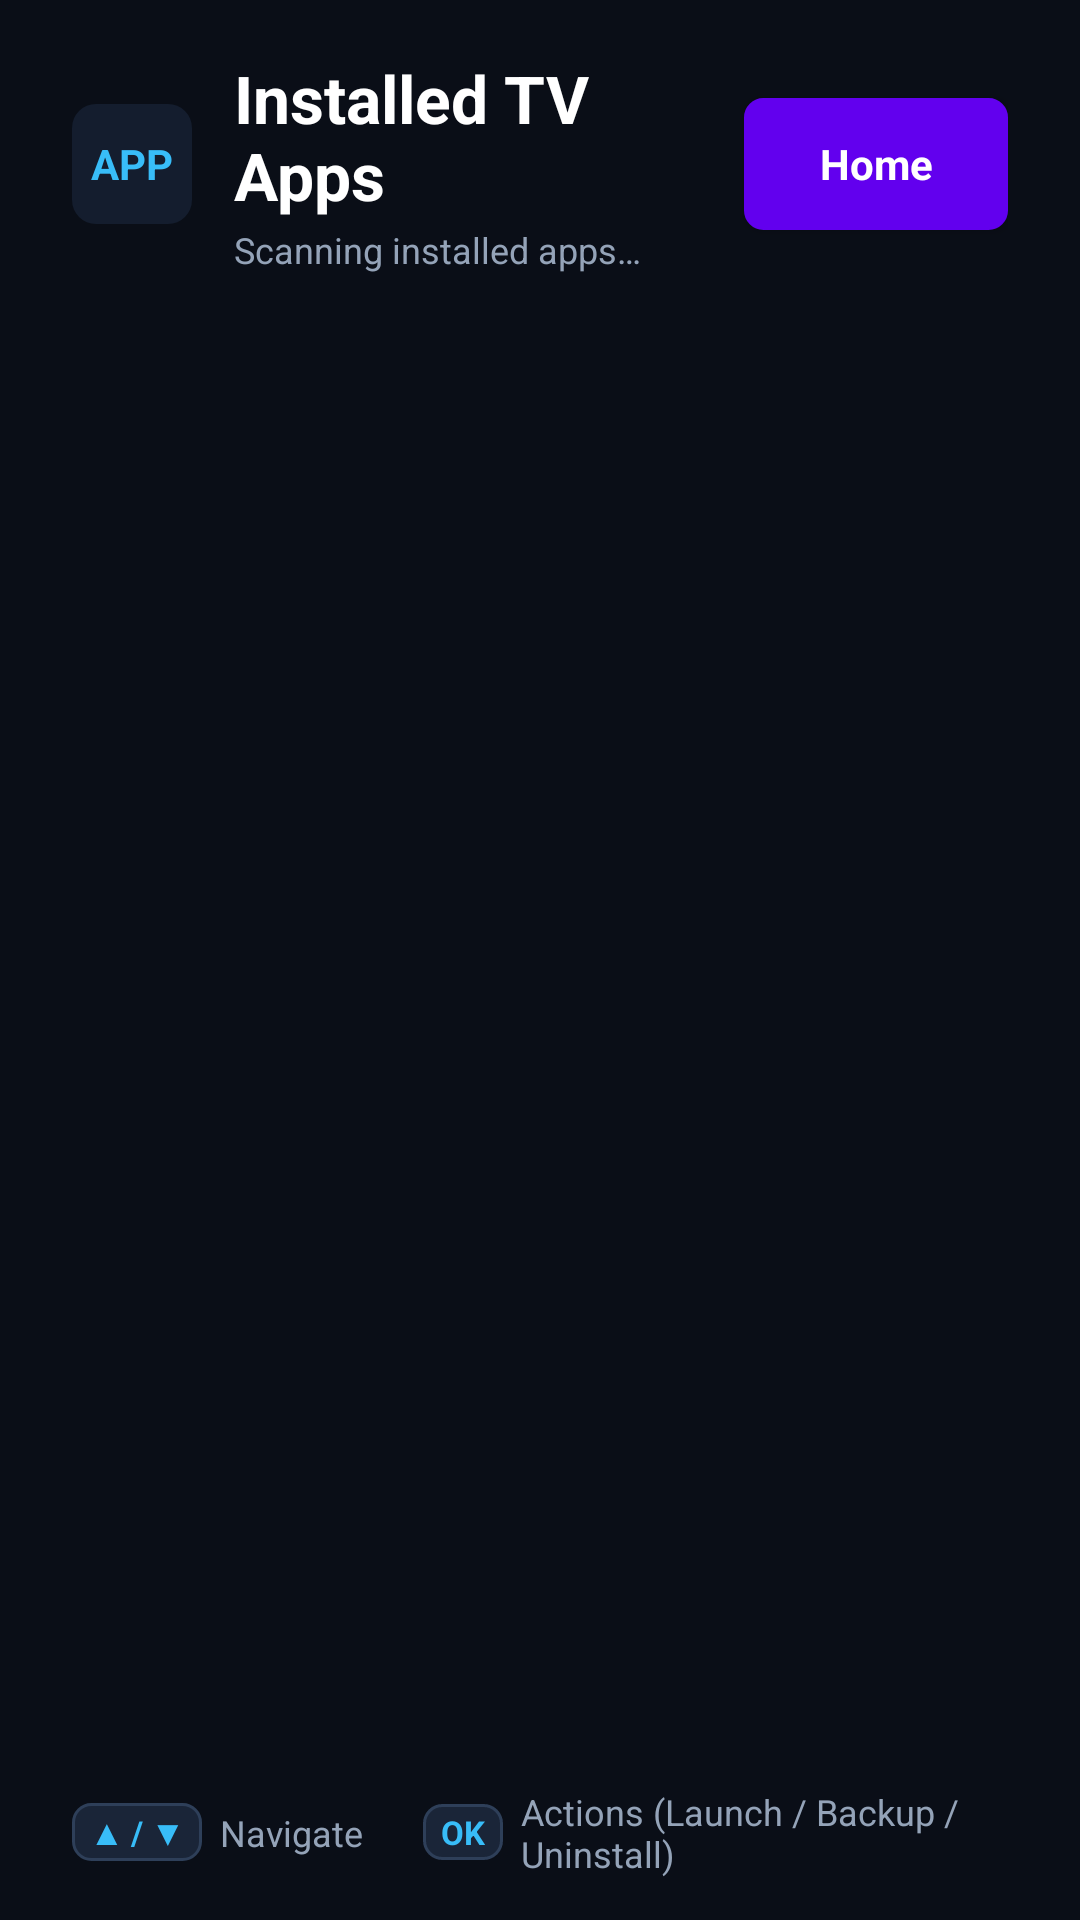

Produce the Android XML layout that renders to this screen, including the resource entries it uses.
<!-- AndroidManifest.xml: fallback theme Theme.MaterialComponents.DayNight.NoActionBar -->
<!-- res/layout/activity_app_manager.xml -->
<?xml version="1.0" encoding="utf-8"?>
<LinearLayout xmlns:android="http://schemas.android.com/apk/res/android"
    android:layout_width="match_parent"
    android:layout_height="match_parent"
    android:background="@color/bg"
    android:orientation="vertical"
    android:paddingLeft="24dp"
    android:paddingTop="18dp"
    android:paddingRight="24dp"
    android:paddingBottom="14dp">

    
    <LinearLayout
        android:layout_width="match_parent"
        android:layout_height="wrap_content"
        android:gravity="center_vertical"
        android:orientation="horizontal">

        <TextView
            android:layout_width="40dp"
            android:layout_height="40dp"
            android:background="@drawable/badge_box"
            android:gravity="center"
            android:text="APP"
            android:textColor="@color/accent"
            android:textSize="14sp"
            android:textStyle="bold" />

        <LinearLayout
            android:layout_width="0dp"
            android:layout_height="wrap_content"
            android:layout_marginLeft="14dp"
            android:layout_weight="1"
            android:orientation="vertical">

            <TextView
                android:layout_width="wrap_content"
                android:layout_height="wrap_content"
                android:text="@string/installed_apps"
                android:textColor="@color/text"
                android:textSize="22sp"
                android:textStyle="bold" />

            <TextView
                android:id="@+id/text_app_count"
                android:layout_width="wrap_content"
                android:layout_height="wrap_content"
                android:layout_marginTop="2dp"
                android:text="@string/loading_apps"
                android:textColor="@color/text_secondary"
                android:textSize="12sp" />
        </LinearLayout>

        <Button
            android:id="@+id/button_back_apps"
            style="@style/ActionButton"
            android:text="@string/home" />
    </LinearLayout>

    
    <FrameLayout
        android:layout_width="match_parent"
        android:layout_height="0dp"
        android:layout_marginTop="12dp"
        android:layout_weight="1">

        <ListView
            android:id="@+id/apps_list"
            android:layout_width="match_parent"
            android:layout_height="match_parent"
            android:divider="@android:color/transparent"
            android:dividerHeight="6dp"
            android:drawSelectorOnTop="false"
            android:listSelector="@android:color/transparent" />

        <TextView
            android:id="@+id/text_empty_apps"
            android:layout_width="wrap_content"
            android:layout_height="wrap_content"
            android:layout_gravity="center"
            android:text="@string/no_apps_found"
            android:textColor="@color/muted"
            android:textSize="16sp"
            android:visibility="gone" />
    </FrameLayout>

    
    <LinearLayout
        android:layout_width="match_parent"
        android:layout_height="wrap_content"
        android:layout_marginTop="8dp"
        android:gravity="center"
        android:orientation="horizontal">

        <TextView
            android:layout_width="wrap_content"
            android:layout_height="wrap_content"
            android:background="@drawable/remote_key_badge"
            android:paddingLeft="6dp"
            android:paddingTop="2dp"
            android:paddingRight="6dp"
            android:paddingBottom="2dp"
            android:text="▲ / ▼"
            android:textColor="@color/accent"
            android:textSize="11sp"
            android:textStyle="bold" />

        <TextView
            android:layout_width="wrap_content"
            android:layout_height="wrap_content"
            android:layout_marginLeft="6dp"
            android:text="Navigate"
            android:textColor="@color/text_secondary"
            android:textSize="12sp" />

        <TextView
            android:layout_width="wrap_content"
            android:layout_height="wrap_content"
            android:layout_marginLeft="20dp"
            android:background="@drawable/remote_key_badge"
            android:paddingLeft="6dp"
            android:paddingTop="2dp"
            android:paddingRight="6dp"
            android:paddingBottom="2dp"
            android:text="OK"
            android:textColor="@color/accent"
            android:textSize="11sp"
            android:textStyle="bold" />

        <TextView
            android:layout_width="wrap_content"
            android:layout_height="wrap_content"
            android:layout_marginLeft="6dp"
            android:text="Actions (Launch / Backup / Uninstall)"
            android:textColor="@color/text_secondary"
            android:textSize="12sp" />
    </LinearLayout>

</LinearLayout>
<!-- resources referenced by this layout -->
<resources>
  <color name="accent">#38BDF8</color>
  <color name="bg">#0A0E17</color>
  <color name="muted">#64748B</color>
  <color name="text">#FFFFFF</color>
  <color name="text_secondary">#94A3B8</color>
  <!-- drawable badge_box (drawable) -->
  <?xml version="1.0" encoding="utf-8"?>
  <shape xmlns:android="http://schemas.android.com/apk/res/android">
      <corners android:radius="8dp" />
      <solid android:color="@color/panel_card" />
  </shape>
  <!-- drawable remote_key_badge (drawable) -->
  <?xml version="1.0" encoding="utf-8"?>
  <shape xmlns:android="http://schemas.android.com/apk/res/android">
      <corners android:radius="6dp" />
      <solid android:color="#1A2538" />
      <stroke android:width="1dp" android:color="#2E3F59" />
  </shape>
  <string name="home">Home</string>
  <string name="installed_apps">Installed TV Apps</string>
  <string name="loading_apps">Scanning installed apps…</string>
  <string name="no_apps_found">No third-party apps found</string>
  <style name="ActionButton" parent="android:style/Widget.Button">
          <item name="android:layout_width">wrap_content</item>
          <item name="android:layout_height">44dp</item>
          <item name="android:layout_marginLeft">8dp</item>
          <item name="android:background">@drawable/button_selector</item>
          <item name="android:textColor">@color/text</item>
          <item name="android:textSize">14sp</item>
          <item name="android:textStyle">bold</item>
          <item name="android:minWidth">88dp</item>
          <item name="android:paddingLeft">14dp</item>
          <item name="android:paddingRight">14dp</item>
      </style>
  <color name="panel_card">#141D2E</color>
  <!-- drawable button_selector (drawable) -->
  <?xml version="1.0" encoding="utf-8"?>
  <selector xmlns:android="http://schemas.android.com/apk/res/android">
      <item android:state_focused="true">
          <shape>
              <solid android:color="@color/accent" />
              <stroke android:width="3dp" android:color="@color/focus" />
              <corners android:radius="6dp" />
          </shape>
      </item>
      <item android:state_pressed="true">
          <shape>
              <solid android:color="@color/accent" />
              <corners android:radius="6dp" />
          </shape>
      </item>
      <item>
          <shape>
              <solid android:color="@color/panel_alt" />
              <stroke android:width="1dp" android:color="#536272" />
              <corners android:radius="6dp" />
          </shape>
      </item>
  </selector>
  <color name="focus">#FFFFFF</color>
  <color name="panel_alt">#1C2638</color>
</resources>
